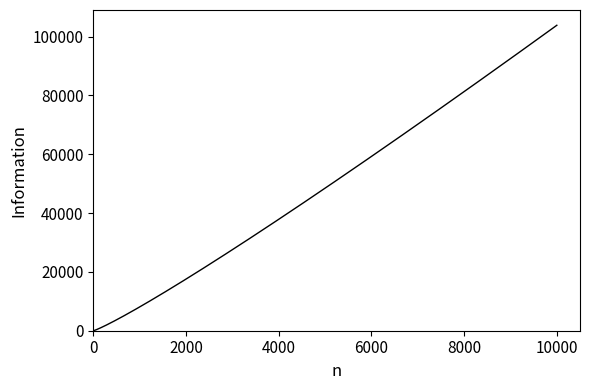

Reproduce this figure in Python.
import matplotlib.pyplot as plt
import numpy as np

# Parameters
n_values = np.linspace(0, 10000, 10000)

# Calculate the function
y = n_values * (0.5 * np.log(np.pi * n_values * (n_values + 2) / 6) + (3 * n_values) / (2 * (n_values + 2)))

# Create plot
plt.figure(figsize=(6, 4))

# Plot the function
plt.plot(n_values, y, 'k-', linewidth=1)

plt.xlabel('n', fontsize=12)
plt.ylabel('Information', fontsize=12)
plt.xlim(0, None)
plt.ylim(0, None)
plt.tick_params(axis='both', labelsize=11)

plt.tight_layout()
plt.savefig('multimodalinfo.svg', bbox_inches='tight')
plt.show()
